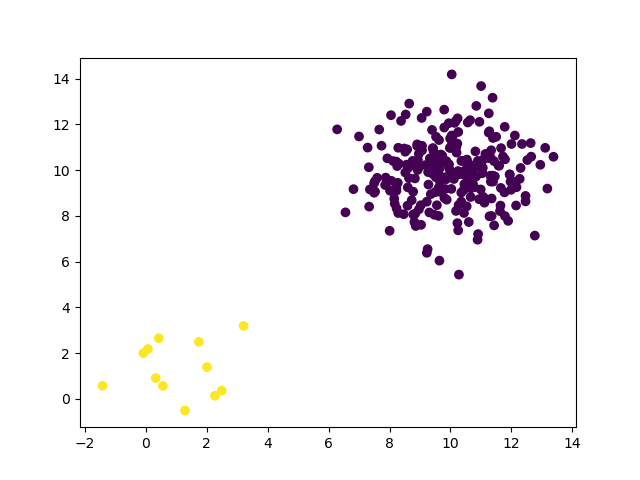

Data behind this chart, as committed beside it:
feature_0, feature_1, label
2.931, 0.5942, 1.0
-0.08851, 1.569, 1.0
1.15, 1.55, 1.0
1.304, 1.244, 1.0
-1.122, 0.2739, 1.0
0.4097, 0.652, 1.0
0.5516, 1.413, 1.0
1.601, -0.1316, 1.0
1.687, 1.586, 1.0
1.466, -0.4179, 1.0
1.441, 1.083, 1.0
1.961, 2.784, 1.0
12.25, 10.16, 0.0
9.997, 10.89, 0.0
8.423, 7.948, 0.0
9.332, 11.73, 0.0
9.532, 12.12, 0.0
6.057, 7.755, 0.0
9.825, 11.26, 0.0
9.902, 9.865, 0.0
9.828, 7.507, 0.0
11.64, 9.034, 0.0
11.54, 9.9, 0.0
11.51, 10.49, 0.0
9.849, 10.32, 0.0
7.917, 10.01, 0.0
12.43, 11.85, 0.0
8.607, 10.72, 0.0
10.35, 11.16, 0.0
10.13, 9.67, 0.0
11.88, 10.31, 0.0
11.78, 11.38, 0.0
9.541, 9.764, 0.0
12.73, 10.27, 0.0
8.927, 8.303, 0.0
11.38, 10.23, 0.0
8.88, 10.95, 0.0
10.23, 7.652, 0.0
10.83, 11.89, 0.0
13.62, 10.05, 0.0
10.33, 12.27, 0.0
10.24, 10.39, 0.0
9.108, 8.028, 0.0
11.29, 8.199, 0.0
11.61, 8.885, 0.0
10.38, 9.474, 0.0
11.66, 10.43, 0.0
12.77, 8.467, 0.0
10.59, 10.07, 0.0
10.4, 12.26, 0.0
10.83, 8.377, 0.0
10.75, 9.412, 0.0
9.331, 11.48, 0.0
9.148, 9.463, 0.0
10.05, 11.34, 0.0
10.82, 9.668, 0.0
9.615, 8.359, 0.0
8.925, 9.075, 0.0
9.789, 12.81, 0.0
9.045, 9.582, 0.0
... 196 more rows
